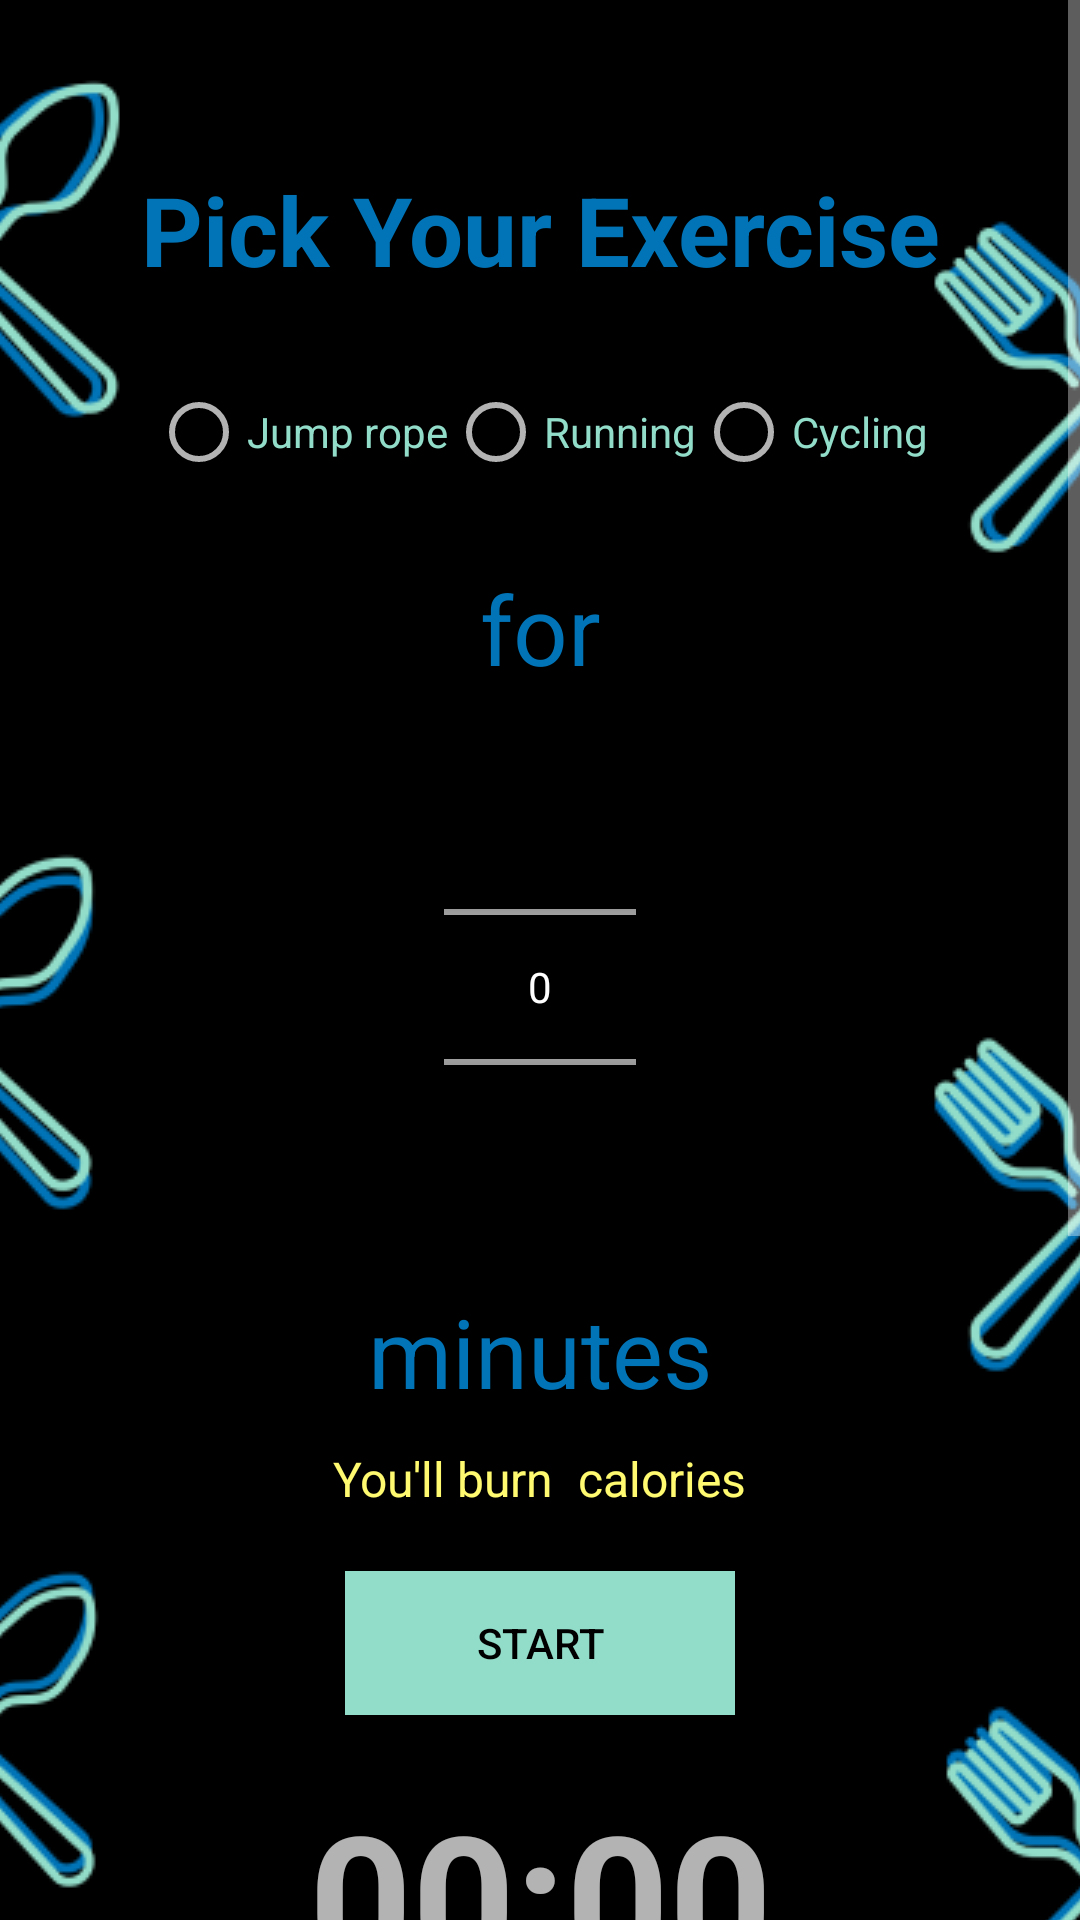

This screen was rendered from an Android layout file. Write that file and the resources it references.
<!-- AndroidManifest.xml: activity theme BmrTheme.NoActionBar -->
<!-- res/layout/activity_timer.xml -->
<?xml version="1.0" encoding="utf-8"?>
<ScrollView xmlns:android="http://schemas.android.com/apk/res/android"
    xmlns:app="http://schemas.android.com/apk/res-auto"
    android:layout_width="match_parent"
    android:layout_height="wrap_content"
    xmlns:tools="http://schemas.android.com/tools"
    android:id="@+id/timer_scrollview">

    <androidx.constraintlayout.widget.ConstraintLayout xmlns:android="http://schemas.android.com/apk/res/android"
        xmlns:app="http://schemas.android.com/apk/res-auto"
        android:layout_width="match_parent"
        android:layout_height="match_parent"
        tools:context=".activity.TimerActivity">

        <ImageView
            android:id="@+id/first_background"
            android:layout_width="match_parent"
            android:layout_height="match_parent"
            android:scaleType="centerCrop"
            android:src="@drawable/background_spork_mobile_portrait" />

        <ImageView
            android:layout_width="match_parent"
            android:layout_height="match_parent"
            android:scaleType="centerCrop"
            android:src="@drawable/background_spork_mobile_portrait_cropped"
            app:layout_constraintTop_toBottomOf="@+id/first_background"/>

        <TextView
            android:id="@+id/title_pick_exercise"
            android:layout_width="match_parent"
            android:layout_height="wrap_content"
            android:text="@string/title_pick_exercise"
            android:textColor="@color/bmrBlue"
            android:textSize="32dp"
            android:textStyle="bold"
            android:gravity="center"
            app:layout_constraintTop_toTopOf="parent"
            android:layout_marginTop="55dp"/>

        <LinearLayout
            android:id="@+id/exercise_options"
            android:layout_width="match_parent"
            android:layout_height="wrap_content"
            android:layout_marginTop="30dp"
            android:gravity="center"
            app:layout_constraintTop_toBottomOf="@+id/title_pick_exercise">

            <RadioGroup
                android:id="@+id/exercise_radio_group"
                android:layout_width="match_parent"
                android:layout_height="wrap_content"
                android:orientation="horizontal"
                android:gravity="center">

                <RadioButton
                    android:id="@+id/radio_jumping"
                    android:layout_width="wrap_content"
                    android:layout_height="wrap_content"
                    android:text="@string/jump_rope"
                    android:textColor="@color/bmrGreen" />

                <RadioButton
                    android:id="@+id/radio_running"
                    android:layout_width="wrap_content"
                    android:layout_height="wrap_content"
                    android:text="@string/running"
                    android:textColor="@color/bmrGreen"/>

                <RadioButton
                    android:id="@+id/radio_cycling"
                    android:layout_width="wrap_content"
                    android:layout_height="wrap_content"
                    android:text="@string/cycling"
                    android:textColor="@color/bmrGreen"/>

            </RadioGroup>

        </LinearLayout>

        <TextView
            android:id="@+id/for_minutes"
            android:layout_width="match_parent"
            android:layout_height="wrap_content"
            android:text="@string/for_minutes"
            android:textColor="@color/bmrBlue"
            android:textSize="32dp"
            android:gravity="center"
            app:layout_constraintTop_toTopOf="@id/exercise_options"
            android:layout_marginTop="60dp"/>

        <NumberPicker
            android:id="@+id/minutes_number_picker"
            android:layout_width="wrap_content"
            android:layout_height="wrap_content"
            android:layout_marginBottom="8dp"
            android:layout_marginEnd="8dp"
            android:layout_marginStart="8dp"
            android:layout_marginTop="8dp"
            app:layout_constraintEnd_toEndOf="parent"
            app:layout_constraintStart_toStartOf="parent"
            app:layout_constraintTop_toBottomOf="@+id/for_minutes" />

        <TextView
            android:id="@+id/minutes"
            android:layout_width="match_parent"
            android:layout_height="wrap_content"
            android:text="@string/minutes"
            android:textColor="@color/bmrBlue"
            android:textSize="32dp"
            android:gravity="center"
            app:layout_constraintTop_toBottomOf="@id/minutes_number_picker"
            android:layout_marginTop="10dp"/>

        <LinearLayout
            android:id="@+id/burn_linear"
            android:layout_width="match_parent"
            android:layout_height="wrap_content"
            app:layout_constraintTop_toBottomOf="@id/minutes"
            android:layout_marginTop="10dp"
            android:gravity="center">

            <TextView
                android:id="@+id/youll_burn"
                android:layout_width="wrap_content"
                android:layout_height="wrap_content"
                android:text="@string/youll_burn"
                android:textColor="@color/bmrYellow"
                android:textSize="16dp"/>

            <TextView
                android:id="@+id/value_burn"
                android:layout_width="wrap_content"
                android:layout_height="wrap_content"
                android:textColor="@color/bmrYellow"
                android:textSize="16dp"/>

            <TextView
                android:id="@+id/calories"
                android:layout_width="wrap_content"
                android:layout_height="wrap_content"
                android:text="@string/calories"
                android:textColor="@color/bmrYellow"
                android:textSize="16dp"/>

        </LinearLayout>

        <Button
            android:id="@+id/start_button"
            android:layout_width="130dp"
            android:layout_height="wrap_content"
            android:layout_marginTop="20dp"
            android:background="@color/bmrGreen"
            android:text="@string/start"
            android:textColor="#000"
            app:layout_constraintEnd_toEndOf="parent"
            app:layout_constraintStart_toStartOf="parent"
            app:layout_constraintTop_toBottomOf="@id/burn_linear"/>

        <TextView
            android:id="@+id/countdown_timer"
            android:layout_width="match_parent"
            android:layout_height="wrap_content"
            android:text="00:00"
            android:textStyle="bold"
            android:textSize="60dp"
            android:gravity="center"
            app:layout_constraintTop_toBottomOf="@id/start_button"
            android:layout_marginTop="20dp"/>

        <Button
            android:id="@+id/stop_button"
            android:layout_width="130dp"
            android:layout_height="wrap_content"
            android:layout_marginTop="20dp"
            android:background="@color/bmrBlue"
            android:text="@string/stop"
            app:layout_constraintEnd_toEndOf="parent"
            app:layout_constraintStart_toStartOf="parent"
            app:layout_constraintTop_toBottomOf="@id/countdown_timer"
            android:visibility="invisible"/>

    </androidx.constraintlayout.widget.ConstraintLayout>

</ScrollView>
<!-- resources referenced by this layout -->
<resources>
  <color name="bmrBlue">#0074B7</color>
  <color name="bmrGreen">#92DDC9</color>
  <color name="bmrYellow">#FFFA70</color>
  <!-- drawable background_spork_mobile_portrait: png bitmap (drawable, 51032 bytes) -->
  <!-- drawable background_spork_mobile_portrait_cropped: png bitmap (drawable, 16809 bytes) -->
  <string name="calories">\u0020calories</string>
  <string name="cycling">Cycling</string>
  <string name="for_minutes">for</string>
  <string name="jump_rope">Jump rope</string>
  <string name="minutes">minutes</string>
  <string name="running">Running</string>
  <string name="start">Start</string>
  <string name="stop">Stop</string>
  <string name="title_pick_exercise">Pick Your Exercise</string>
  <string name="youll_burn">You\'ll burn\u0020</string>
  <style name="BmrTheme.NoActionBar">
          <item name="windowActionBar">false</item>
          <item name="windowNoTitle">true</item>
      </style>
</resources>
